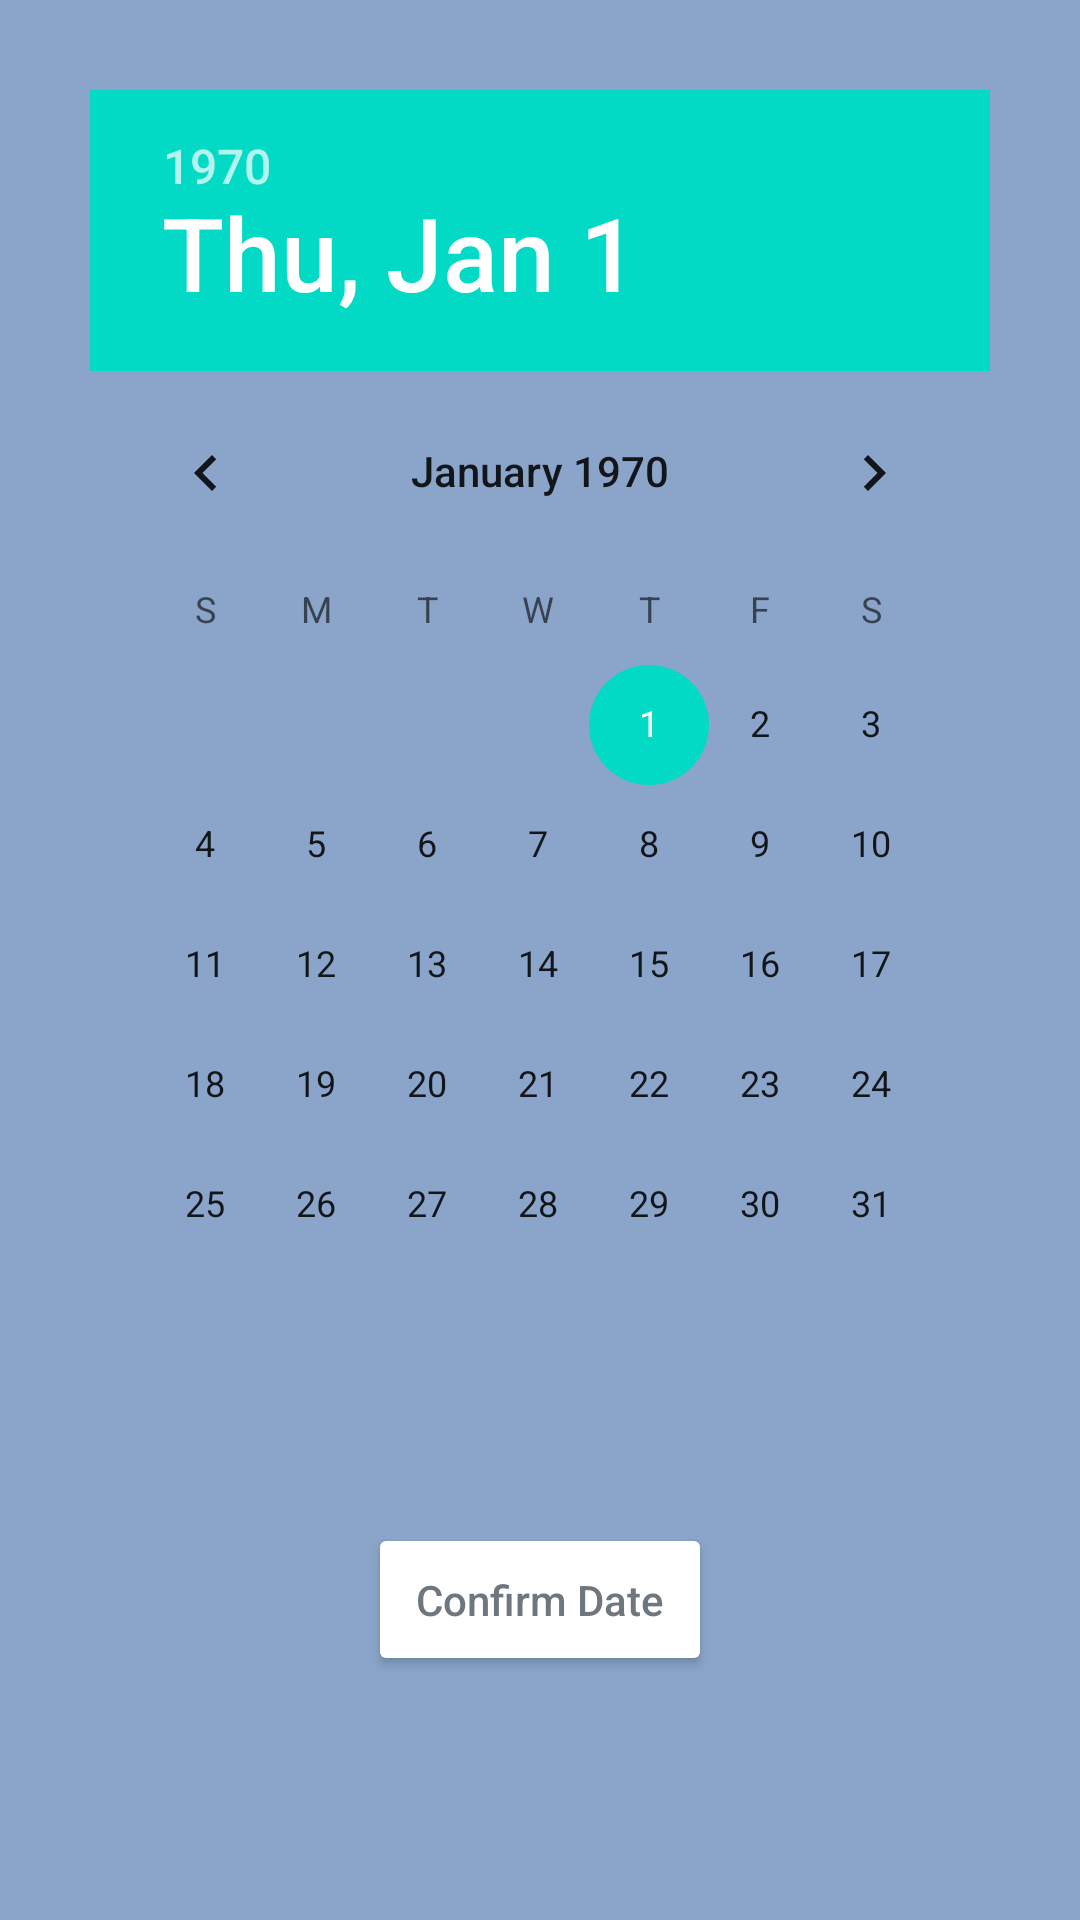

Produce the Android XML layout that renders to this screen, including the resource entries it uses.
<!-- AndroidManifest.xml: application theme Theme.FocusTime -->
<!-- res/layout/calendar_create_date_picker.xml -->
<?xml version="1.0" encoding="utf-8"?>
<androidx.constraintlayout.widget.ConstraintLayout xmlns:android="http://schemas.android.com/apk/res/android"
    xmlns:tools="http://schemas.android.com/tools"
    android:layout_width="match_parent"
    android:layout_height="match_parent"
    tools:context=".ui.calendar.create.CalendarCreateFragment">

    <RelativeLayout
        android:layout_width="match_parent"
        android:layout_height="match_parent">

        <DatePicker
            android:layout_width="wrap_content"
            android:layout_height="wrap_content"
            android:id="@+id/datePicker"
            android:padding="30dp"
            android:theme="@style/DialogTheme"
            android:layout_centerHorizontal="true">

        </DatePicker>

        <androidx.appcompat.widget.AppCompatButton
            android:layout_width="wrap_content"
            android:layout_height="wrap_content"
            android:id="@+id/confirmDateButton"
            style="@style/Widget.Button.Primary"
            android:layout_centerHorizontal="true"
            android:layout_below="@id/datePicker"
            android:layout_marginTop="50dp"
            android:text="Confirm Date">

        </androidx.appcompat.widget.AppCompatButton>

    </RelativeLayout>

</androidx.constraintlayout.widget.ConstraintLayout>
<!-- resources referenced by this layout -->
<resources>
  <style name="Widget.Button.Primary" parent="Widget.Button">
  
          <item name="android:textColor">?attr/primaryButtonTextColor</item>
          <item name="android:textSize">@dimen/buttonTextSize</item>
          <item name="android:backgroundTint">@color/colorWhite</item>
          <item name="android:padding">@dimen/defaultMargin</item>
  
      </style>
  <style name="Theme.FocusTime" parent="Theme.MaterialComponents.DayNight.DarkActionBar">
          
          <item name="colorPrimary">@color/colorPrimary</item>
          <item name="colorPrimaryVariant">@color/purple_700</item>
          <item name="colorOnPrimary">@color/colorSecondary</item>
          
          <item name="colorSecondary">@color/teal_200</item>
          <item name="colorSecondaryVariant">@color/teal_700</item>
          <item name="colorOnSecondary">@color/white</item>
          
          <item name="android:statusBarColor" tools:targetApi="l">@color/colorPrimary</item>
  
          <item name="android:windowBackground">@color/colorPrimary</item>
  
  
          
  
          <item name="primaryButtonTextColor">@color/colorSecondary</item>
  
          <item name="defaultButtonStyle">@style/Widget.Button</item>
          <item name="primaryButtonStyle">@style/Widget.Button.Primary</item>
      </style>
  <style name="Widget.Button" parent="Widget.AppCompat.Button">
  
          <item name="android:textAllCaps">false</item>
          <item name="android:layout_margin">@dimen/defaultMargin</item>
          <item name="android:textSize">@dimen/buttonTextSize</item>
      </style>
  <dimen name="buttonTextSize">14dp</dimen>
  <color name="colorWhite">#FFFFFF</color>
  <dimen name="defaultMargin">16dp</dimen>
  <color name="colorPrimary">#8AA5C9</color>
  <color name="purple_700">#FF3700B3</color>
  <color name="colorSecondary">#6E767E</color>
  <color name="teal_200">#FF03DAC5</color>
  <color name="teal_700">#FF018786</color>
  <color name="white">#FFFFFF</color>
</resources>
